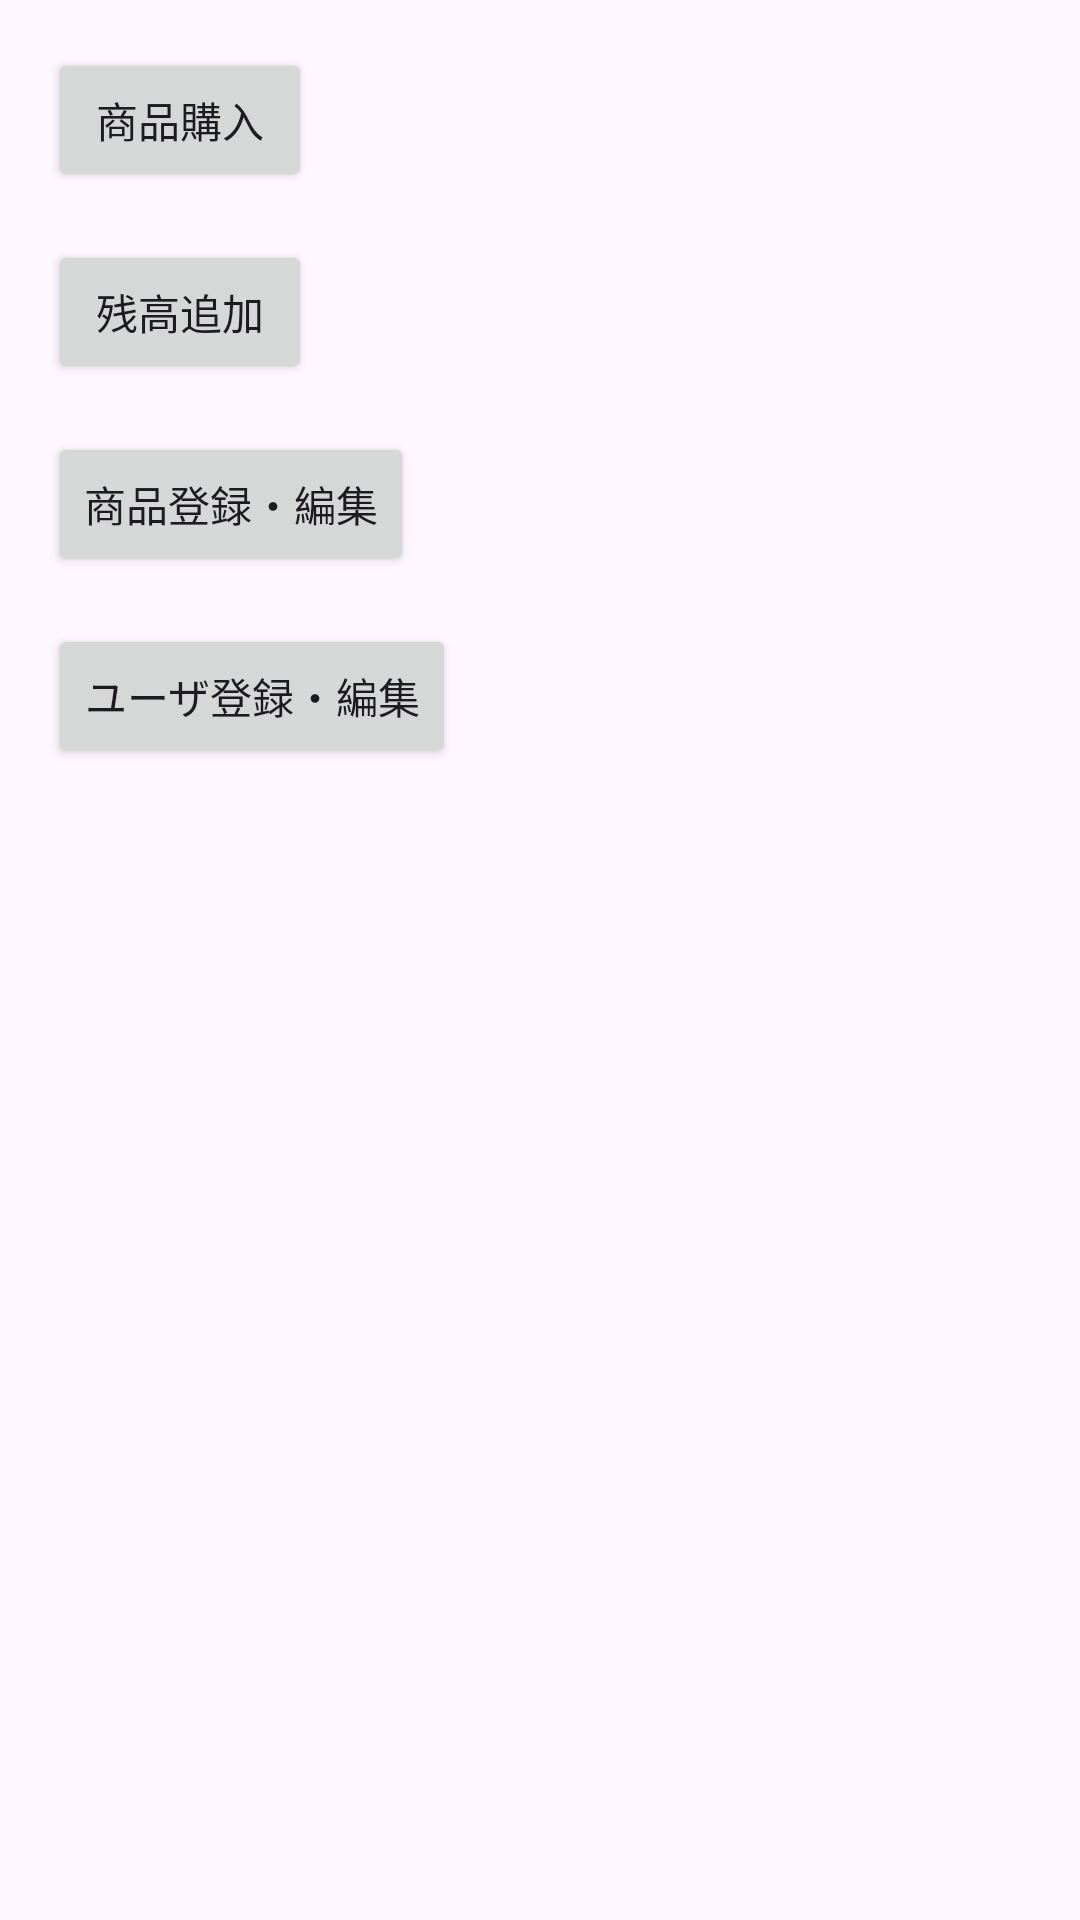

The Android layout XML behind this screen, and the referenced resources:
<!-- AndroidManifest.xml: application theme Theme.Pro3_g20021_Application -->
<!-- res/layout/activity_main.xml -->
<?xml version="1.0" encoding="utf-8"?>
<RelativeLayout xmlns:android="http://schemas.android.com/apk/res/android"
    xmlns:app="http://schemas.android.com/apk/res-auto"
    android:layout_width="match_parent"
    android:layout_height="match_parent">

    <Button
        android:id="@+id/buy_button"
        android:layout_width="wrap_content"
        android:layout_height="wrap_content"
        android:layout_alignParentStart="true"
        android:layout_alignParentTop="true"
        android:layout_marginStart="16dp"
        android:layout_marginTop="16dp"
        android:text="商品購入" />

    <Button
        android:id="@+id/add_balance_button"
        android:layout_width="wrap_content"
        android:layout_height="wrap_content"
        android:layout_below="@id/buy_button"
        android:layout_alignParentStart="true"
        android:layout_marginStart="16dp"
        android:layout_marginTop="16dp"
        android:text="残高追加" />

    <Button
        android:id="@+id/edit_products_button"
        android:layout_width="wrap_content"
        android:layout_height="wrap_content"
        android:layout_below="@id/add_balance_button"
        android:layout_alignParentStart="true"
        android:layout_marginStart="16dp"
        android:layout_marginTop="16dp"
        android:text="商品登録・編集" />

    <Button
        android:id="@+id/edit_users_button"
        android:layout_width="wrap_content"
        android:layout_height="wrap_content"
        android:layout_below="@id/edit_products_button"
        android:layout_alignParentStart="true"
        android:layout_marginStart="16dp"
        android:layout_marginTop="16dp"
        android:text="ユーザ登録・編集" />

    <ScrollView
        android:id="@+id/scroll_view_products"
        android:layout_width="match_parent"
        android:layout_height="wrap_content"
        android:layout_below="@id/edit_users_button"
        android:layout_marginTop="16dp">

    <LinearLayout
        android:layout_width="match_parent"
        android:layout_height="wrap_content"
        android:orientation="vertical">

    <TextView
        android:id="@+id/purchase_log_text_view"
        android:layout_width="match_parent"
        android:layout_height="wrap_content"
        android:layout_below="@id/edit_users_button"
        android:layout_marginTop="16dp"
        android:padding="16dp"
        android:textSize="8sp"
        android:textIsSelectable="true"
        android:scrollbars="vertical" />
    </LinearLayout>
    </ScrollView>
</RelativeLayout>
<!-- resources referenced by this layout -->
<resources>
  <style name="Theme.Pro3_g20021_Application" parent="Base.Theme.Pro3_g20021_Application" />
  <style name="Base.Theme.Pro3_g20021_Application" parent="Theme.Material3.DayNight.NoActionBar">
          
          
      </style>
</resources>
